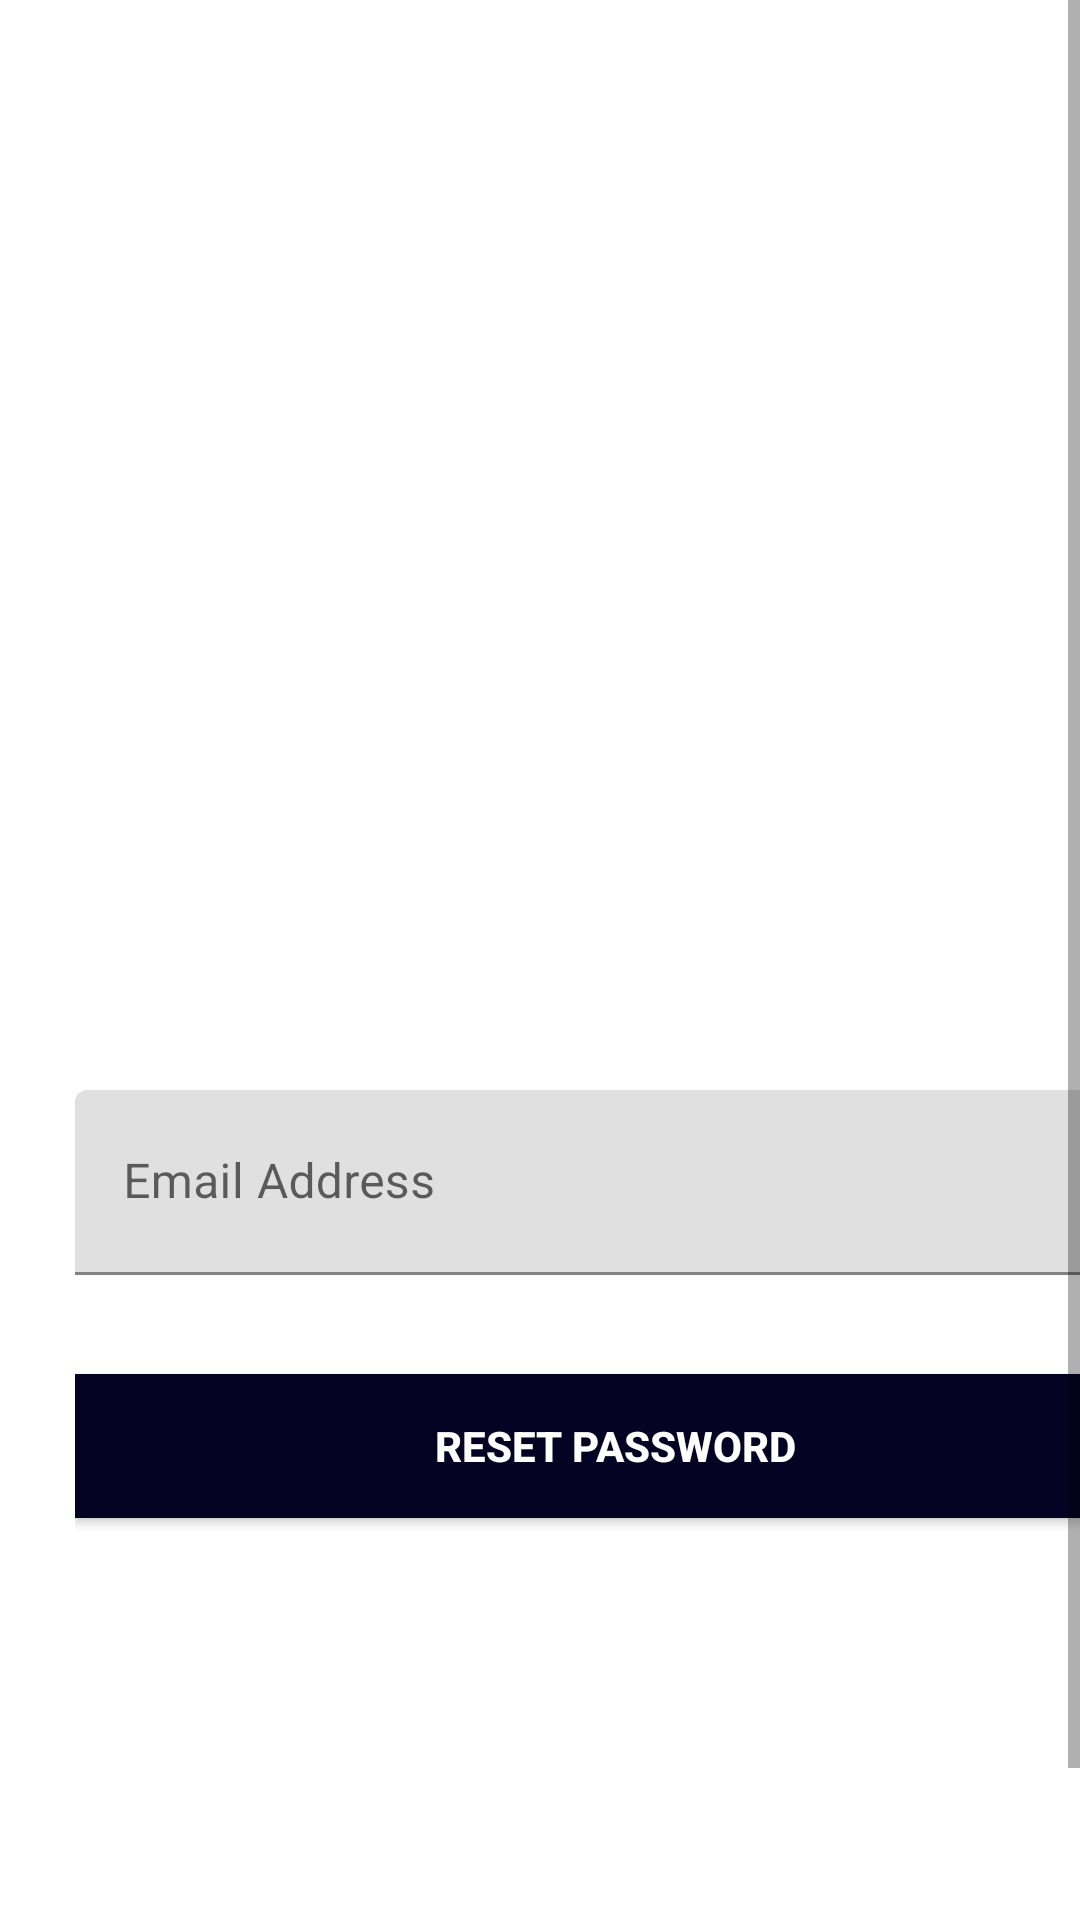

Write the Android layout XML for this screen, with the resource values it uses.
<!-- AndroidManifest.xml: application theme AppTheme -->
<!-- res/layout/activity_forget_password.xml -->
<?xml version="1.0" encoding="utf-8"?>
<RelativeLayout
    xmlns:android="http://schemas.android.com/apk/res/android"
    xmlns:app="http://schemas.android.com/apk/res-auto"
    xmlns:tools="http://schemas.android.com/tools"
    android:layout_width="match_parent"
    android:layout_height="match_parent"
    tools:context=".ForgetPasswordActivity"
    android:background="@color/white">

    <ScrollView
        android:layout_width="match_parent"
        android:layout_height="match_parent"
        android:fillViewport="true" >

        <LinearLayout
            android:layout_width="match_parent"
            android:layout_height="match_parent"
            android:background="@color/white"
            android:orientation="vertical"
            android:layout_marginLeft="25dp"
            android:layout_marginTop="55dp"
            android:layout_marginRight="25dp" >

            <LinearLayout
                android:layout_width="match_parent"
                android:layout_height="match_parent"
                android:orientation="vertical" >

                <ImageView
                    android:layout_width="218dp"
                    android:layout_height="200dp"
                    android:layout_gravity="center_horizontal"
                    android:background="@drawable/ic_iconfinder_draw_pencil_addicted_love_4043246" />

                <com.google.android.material.textfield.TextInputLayout
                    android:layout_width="match_parent"
                    android:layout_height="70dp"
                    android:layout_marginBottom="8dp"
                    android:layout_marginTop="100dp"
                    android:gravity="bottom"
                    android:background="@color/white">

                    <EditText
                        android:id="@+id/resetPasswordEmail"
                        android:layout_width="match_parent"
                        android:layout_height="wrap_content"
                        android:background="@drawable/edit_text_focused_bg"
                        android:hint="Email Address"
                        android:inputType="textEmailAddress"
                        android:padding="20dp" />

                </com.google.android.material.textfield.TextInputLayout>

                <androidx.appcompat.widget.AppCompatButton
                    android:id="@+id/resetPasswordButton"
                    android:layout_width="match_parent"
                    android:layout_height="wrap_content"
                    android:layout_marginTop="25dp"
                    android:layout_marginBottom="25dp"
                    android:background="@drawable/gradient_2"
                    android:padding="12dp"
                    android:text="Reset Password"
                    android:textColor="@color/white"
                    android:textStyle="bold" />

            </LinearLayout>

        </LinearLayout>

    </ScrollView>

</RelativeLayout>
<!-- resources referenced by this layout -->
<resources>
  <!-- drawable gradient_2 (drawable) -->
  <?xml version="1.0" encoding="utf-8"?>
  <shape xmlns:android="http://schemas.android.com/apk/res/android"
      android:shape="rectangle">
      <gradient
          android:startColor="#040324"
          android:endColor="#040324"
          android:angle="90" />
  </shape>
  <style name="AppTextAppearance.Button" parent="TextAppearance.MaterialComponents.Button">
          <item name="android:textAllCaps">false</item>
      </style>
  <style name="AppShapeAppearance.SmallComponent" parent="ShapeAppearance.MaterialComponents.SmallComponent">
          <item name="cornerFamily">cut</item>
          <item name="cornerSize">2dp</item>
      </style>
  <style name="AppShapeAppearance.MediumComponent" parent="ShapeAppearance.MaterialComponents.MediumComponent">
          <item name="cornerFamily">cut</item>
          <item name="cornerSize">2dp</item>
      </style>
  <style name="AppShapeAppearance.LargeComponent" parent="ShapeAppearance.MaterialComponents.LargeComponent">
          <item name="cornerFamily">cut</item>
          <item name="cornerSize">2dp</item>
      </style>
  <style name="AppChip" parent="Widget.MaterialComponents.Chip.Action">
          <item name="android:textAppearance">@style/AppTextAppearance.Chip</item>
      </style>
  <style name="AppChip.Standalone" parent="Widget.MaterialComponents.Chip.Entry">
          <item name="android:textAppearance">@style/AppTextAppearance.Chip</item>
      </style>
  <style name="AppButton" parent="Widget.MaterialComponents.Button">
          <item name="backgroundTint">?attr/colorSecondary</item>
          <item name="android:textColor">@color/button_text_color</item>
          <item name="iconTint">@color/button_text_color</item>
          <item name="rippleColor">@color/button_ripple_color</item>
      </style>
  <style name="AppTextField" parent="Widget.MaterialComponents.TextInputLayout.FilledBox">
          <item name="boxBackgroundColor">@color/text_field_background</item>
      </style>
  <style name="AppCard" parent="Widget.MaterialComponents.CardView">
          <item name="cardElevation">8dp</item>
      </style>
  <style name="AppBottomNavigation" parent="Widget.MaterialComponents.BottomNavigationView.Colored" />
  <style name="AppTextAppearance.Chip" parent="TextAppearance.MaterialComponents.Chip">
          <item name="fontFamily">@font/roboto_mono_regular</item>
          <item name="android:fontFamily">@font/roboto_mono_regular</item>
      </style>
  <!-- not gathered from this repository: default colours our renderer supplied (Android Studio template values) -->
  <color name="white">#FFFFFFFF</color>
</resources>
